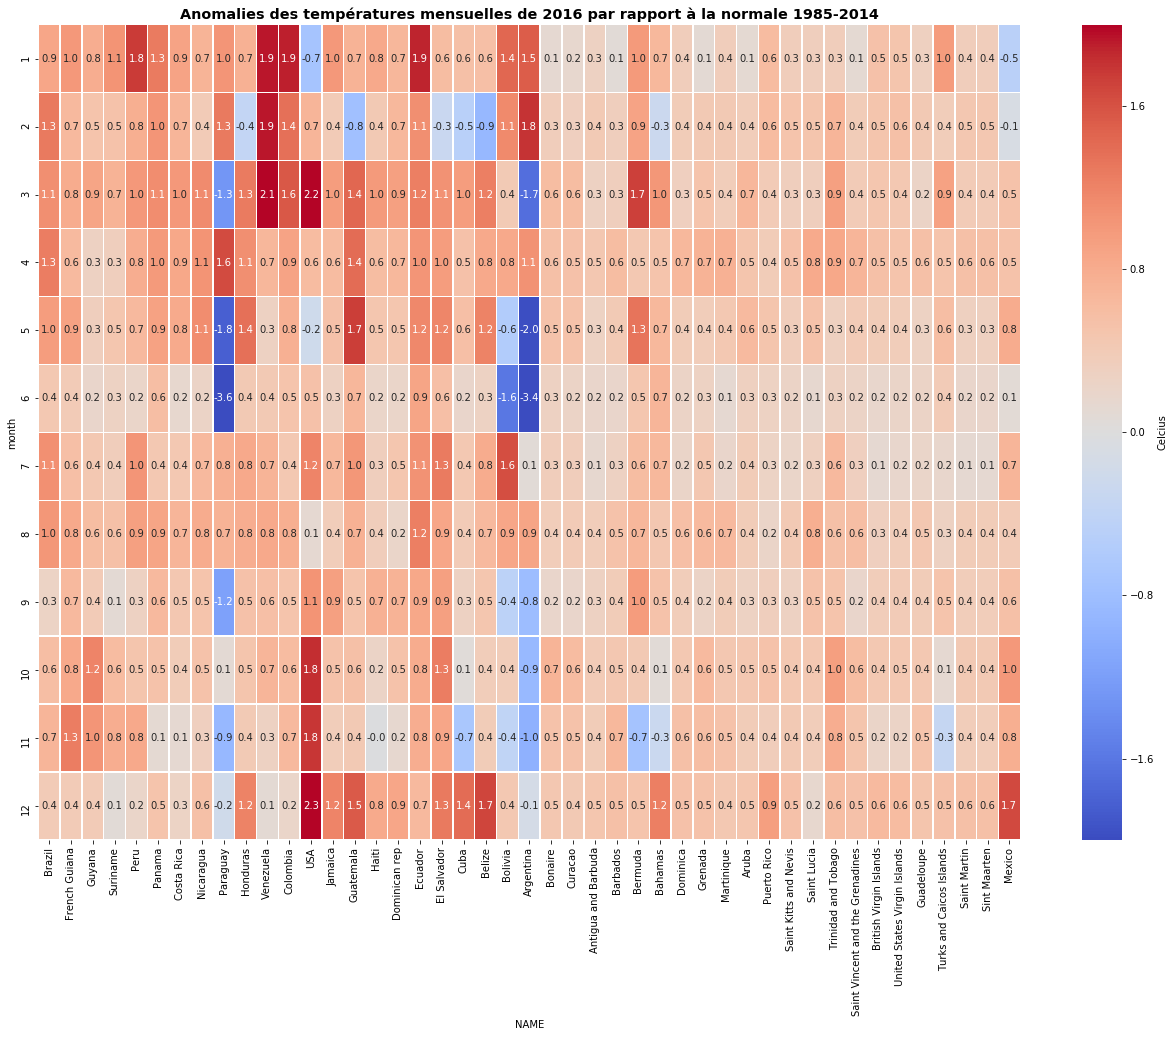

Data behind this chart, as committed beside it:
month, Brazil, French Guiana, Guyana, Suriname, Peru, Panama, Costa Rica, Nicaragua, Paraguay, Honduras, Venezuela, Colombia, USA, Jamaica, Guatemala, Haiti, Dominican rep, Ecuador, El Salvador, Cuba, Belize, Bolivia, Argentina
1, 0.8741, 1.012, 0.794, 1.053, 1.751, 1.27, 0.9051, 0.7155, 1.045, 0.7454, 1.925, 1.893, -0.7106, 1.005, 0.7217, 0.8308, 0.6788, 1.879, 0.5962, 0.5562, 0.5727, 1.438, 1.525
2, 1.296, 0.6543, 0.501, 0.5233, 0.7725, 1.046, 0.6935, 0.4049, 1.282, -0.366, 1.924, 1.373, 0.6959, 0.3914, -0.7698, 0.4344, 0.6712, 1.099, -0.293, -0.4911, -0.8767, 1.149, 1.805
3, 1.099, 0.8071, 0.8875, 0.7215, 1.007, 1.114, 1.015, 1.127, -1.285, 1.281, 2.065, 1.558, 2.202, 0.9646, 1.449, 0.9913, 0.9284, 1.237, 1.064, 0.9598, 1.244, 0.4089, -1.679
4, 1.252, 0.64, 0.2941, 0.341, 0.7839, 0.99, 0.8582, 1.053, 1.648, 1.108, 0.673, 0.904, 0.6105, 0.6108, 1.394, 0.6062, 0.662, 1.046, 0.957, 0.5355, 0.831, 0.8407, 1.064
5, 0.9668, 0.9207, 0.3309, 0.4755, 0.6533, 0.9078, 0.8207, 1.123, -1.819, 1.369, 0.2966, 0.7566, -0.2106, 0.5397, 1.737, 0.4723, 0.481, 1.157, 1.173, 0.5672, 1.206, -0.5723, -1.979
6, 0.4401, 0.4004, 0.1921, 0.2681, 0.2152, 0.5895, 0.1684, 0.2463, -3.581, 0.4333, 0.4327, 0.5019, 0.5376, 0.2827, 0.672, 0.2097, 0.2176, 0.883, 0.5718, 0.1977, 0.2762, -1.6, -3.37
7, 1.079, 0.5693, 0.4455, 0.3553, 1.041, 0.4484, 0.4445, 0.6514, 0.7594, 0.8436, 0.7074, 0.4399, 1.198, 0.6711, 1.026, 0.3412, 0.4837, 1.078, 1.277, 0.4383, 0.803, 1.636, 0.0766
8, 1.021, 0.838, 0.6036, 0.5619, 0.9325, 0.8885, 0.7031, 0.7999, 0.7316, 0.7859, 0.8397, 0.7701, 0.1403, 0.3619, 0.7473, 0.3594, 0.216, 1.248, 0.8626, 0.3993, 0.6525, 0.8611, 0.8765
9, 0.2513, 0.65, 0.3917, 0.1012, 0.2878, 0.6455, 0.4584, 0.5052, -1.157, 0.5348, 0.5658, 0.501, 1.062, 0.9321, 0.5144, 0.7434, 0.7298, 0.8558, 0.9225, 0.2959, 0.4712, -0.447, -0.8235
10, 0.5793, 0.8436, 1.189, 0.6218, 0.485, 0.5305, 0.3854, 0.5184, 0.1018, 0.4992, 0.6878, 0.623, 1.832, 0.5174, 0.5603, 0.2405, 0.531, 0.8106, 1.263, 0.0505, 0.3673, 0.3603, -0.8658
11, 0.698, 1.258, 1.037, 0.795, 0.8409, 0.1207, 0.1384, 0.3133, -0.8862, 0.4109, 0.288, 0.6541, 1.783, 0.3736, 0.4329, -0.02318, 0.1537, 0.7961, 0.8637, -0.6639, 0.3779, -0.3924, -0.9818
12, 0.3951, 0.3939, 0.3928, 0.07624, 0.2087, 0.5009, 0.2626, 0.5535, -0.1903, 1.204, 0.1058, 0.2079, 2.278, 1.188, 1.532, 0.8272, 0.8673, 0.654, 1.285, 1.4, 1.689, 0.4446, -0.126
